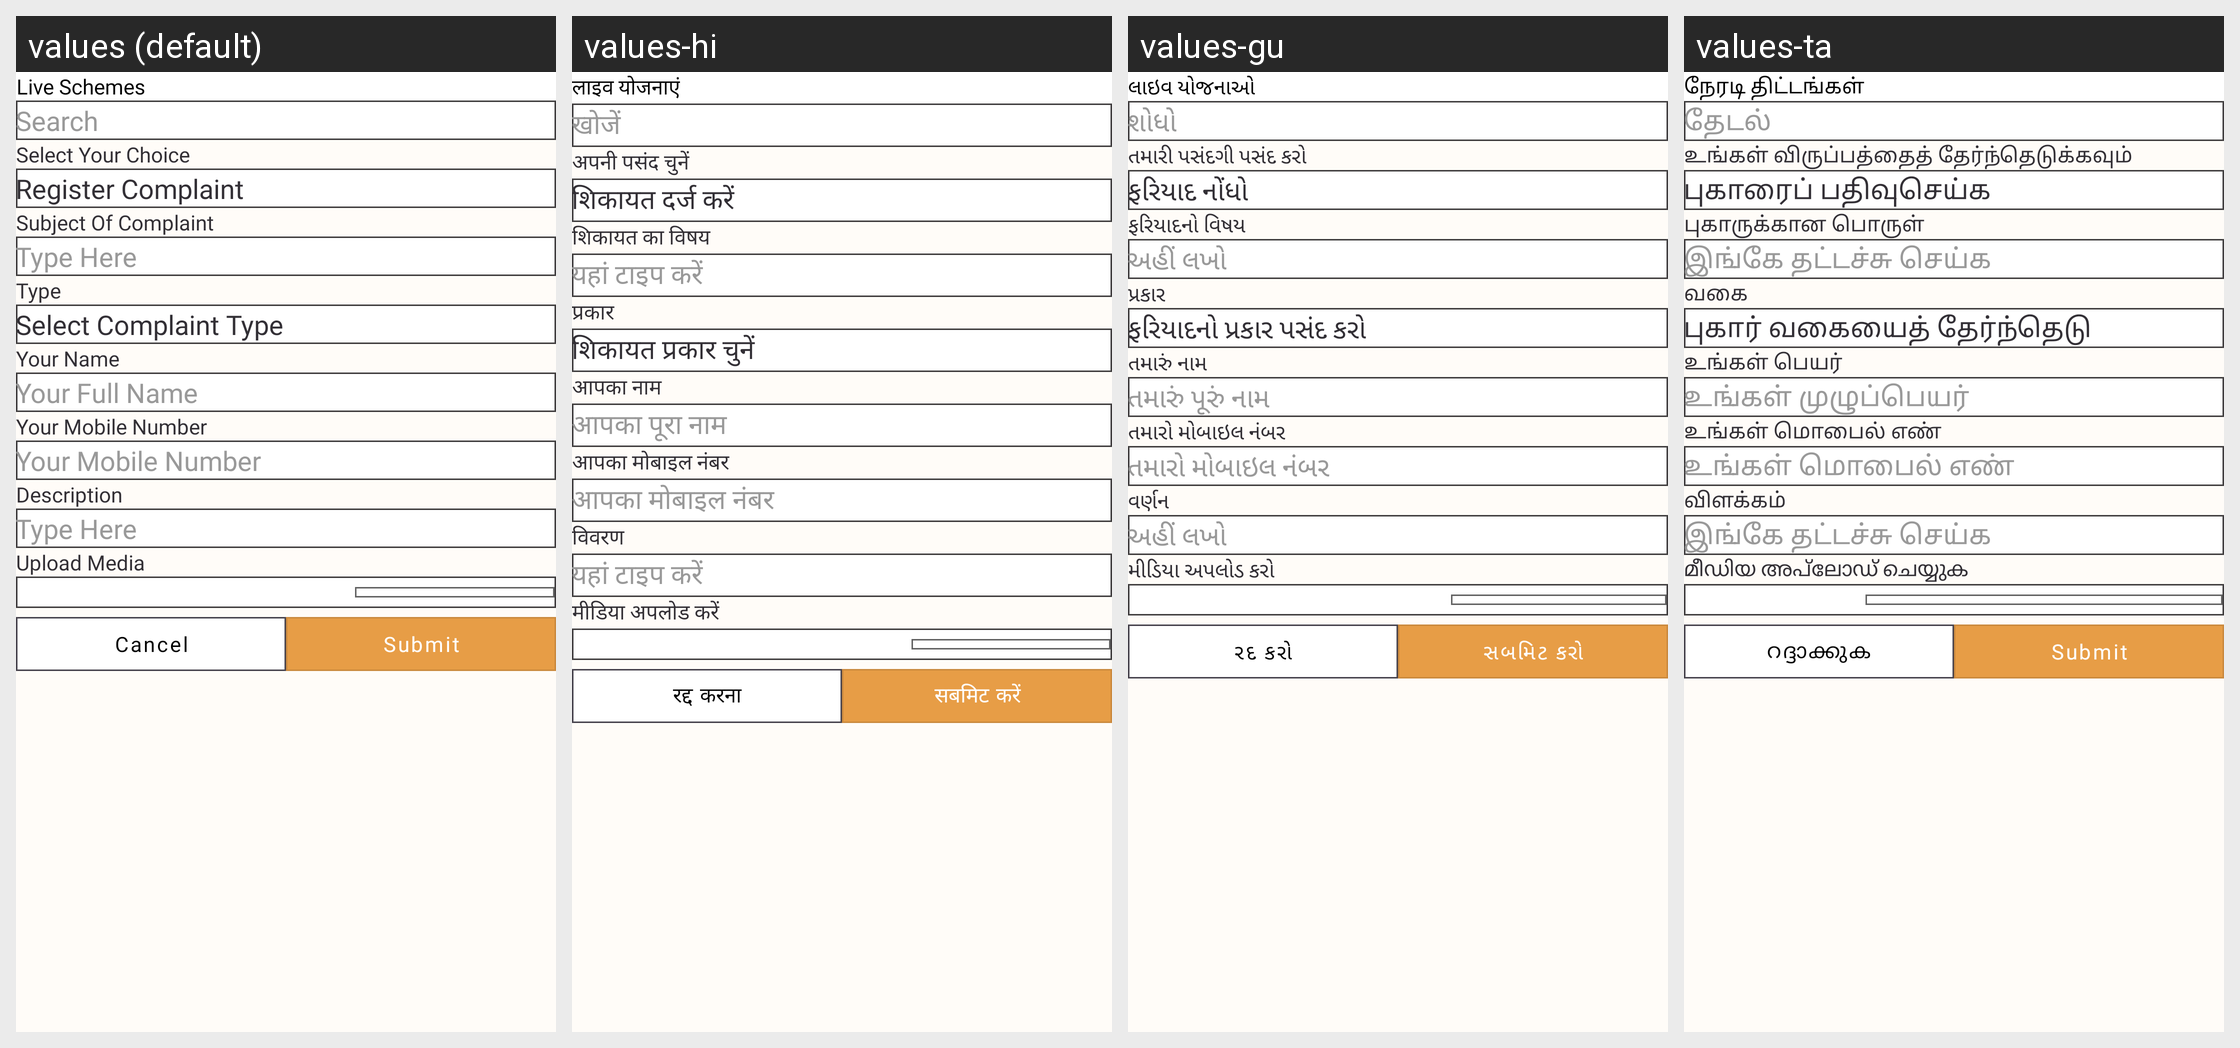

Translations of the strings shown on this Android screen, per locale in the grid:
Android screen res/layout/create_new.xml rendered under 4 locales, left to right: values (default), values-hi, values-gu, values-ta. Device: Nexus 5 (rendered at 1080×1920; each locale shown at half size, 540×960, under a caption strip naming it); theme Theme.StreetSaarthi.
Other locales in the repository, not shown: values-bn, values-kn, values-ml, values-mr, values-pa, values-te, values-ur.
Strings drawn on this screen, with the default value and each locale's value (text and hints the layout hard-codes, and strings that could not be matched under every locale, appear in the picture but are not listed):

select_your_choice
  values: Select Your Choice
  values-hi: अपनी पसंद चुनें
  values-gu: તમારી પસંદગી પસંદ કરો
  values-ta: உங்கள் விருப்பத்தைத் தேர்ந்தெடுக்கவும்

register_complaint
  values: Register Complaint
  values-hi: शिकायत दर्ज करें
  values-gu: ફરિયાદ નોંધો
  values-ta: புகாரைப் பதிவுசெய்க

subject_of_complaint
  values: Subject Of Complaint
  values-hi: शिकायत का विषय
  values-gu: ફરિયાદનો વિષય
  values-ta: புகாருக்கான பொருள்

type_here
  values: Type Here
  values-hi: यहां टाइप करें
  values-gu: અહીં લખો
  values-ta: இங்கே தட்டச்சு செய்க

type
  values: Type
  values-hi: प्रकार
  values-gu: પ્રકાર
  values-ta: வகை

select_complaint_type
  values: Select Complaint Type
  values-hi: शिकायत प्रकार चुनें
  values-gu: ફરિયાદનો પ્રકાર પસંદ કરો
  values-ta: புகார் வகையைத் தேர்ந்தெடு

your_name
  values: Your Name
  values-hi: आपका नाम
  values-gu: તમારું નામ
  values-ta: உங்கள் பெயர்

your_full_name
  values: Your Full Name
  values-hi: आपका पूरा नाम
  values-gu: તમારું પૂરું નામ
  values-ta: உங்கள் முழுப்பெயர்

your_mobile_number
  values: Your Mobile Number
  values-hi: आपका मोबाइल नंबर
  values-gu: તમારો મોબાઇલ નંબર
  values-ta: உங்கள் மொபைல் எண்

description
  values: Description
  values-hi: विवरण
  values-gu: વર્ણન
  values-ta: விளக்கம்

upload_media
  values: Upload Media
  values-hi: मीडिया अपलोड करें
  values-gu: મીડિયા અપલોડ કરો
  values-ta: മീഡിയ അപ്‌ലോഡ് ചെയ്യുക

cancel
  values: Cancel
  values-hi: रद्द करना
  values-gu: રદ કરો
  values-ta: റദ്ദാക്കുക

submit
  values: Submit
  values-hi: सबमिट करें
  values-gu: સબમિટ કરો
  values-ta: Submit

live_schemes
  values: Live Schemes
  values-hi: लाइव योजनाएं
  values-gu: લાઇવ યોજનાઓ
  values-ta: நேரடி திட்டங்கள்

search
  values: Search
  values-hi: खोजें
  values-gu: શોધો
  values-ta: தேடல்
